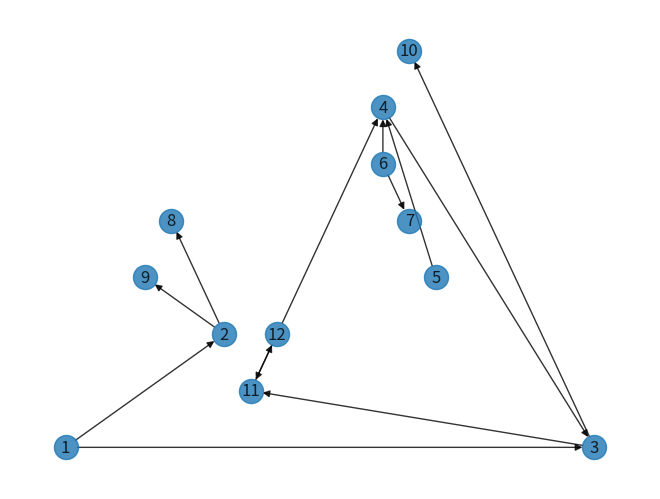

Recreate this plot in Python.
import networkx as nx
import matplotlib.pyplot as plt
import time

graph = {
  '5' : ['3','7'],
  '3' : ['2', '4'],
  '7' : ['8'],
  '2' : [],
  '4' : ['8'],
  '8' : []
}

class Node:
    def __init__(self,ID):
        self.partition_number = -1
        self.ID = ID
        self.parents = []
        self.children = []
        self.partition = -1

    def __eq__(self,other):
        return self.ID == other.ID

"""
N5 = Node(5)
N3 = Node(3)
N7 = Node(7)
N2 = Node(2)
N4 = Node(4)
N8 = Node(8)
N9 = Node(9)

#N5.ID = 5
N5.children = [N3,N7]
N5.parents = []

#N3.ID = 3
N3.children = [N2,N4]
N3.parents = [N5,N9]

#N7.ID = 7
N7.children = [N8]
N7.parents = [N5]

#N2.ID = 2
N2.children = [N9]
N2.parents = [N3]

#N4.ID = 4
N4.children = [N8]
N4.parents = [N3]

#N8.ID = 8
N8.children = []
N8.parents = [N7,N4]

#N9.ID = 9
N9.children = [N3,N5]
N9.parents = [N2]
"""

nodes = []

N1 = Node(1)
N2= Node(2)
N3 = Node(3)
N4 = Node(4)
N5 = Node(5)
N6 = Node(6)
N7 = Node(7)
N8 = Node(8)
N9 = Node(9)
N10 = Node(10)
N11 = Node(11)
N12 = Node(12)

num_nodes = 12
#put non-null elements in place
for x in range(num_nodes+1):
    nodes.append(Node(x))

# Assign above nodes
nodes[0] = Node(0)  # not used; num_nodes does not include nodes[0]
nodes[1] = N1
nodes[2] = N2
nodes[3] = N3
nodes[4] = N4
nodes[5] = N5
nodes[6] = N6
nodes[7] = N7
nodes[8] = N8
nodes[9] = N9
nodes[10] = N10
nodes[11] = N11
nodes[12] = N12

"""
N1.children = [N3,N2]
N1.parents = []
N2.children = [N9,N8]
N2.parents = [N1]
N3.children = [N11,N10]
N3.parents = [N1,N4]
N4.children = [N3]
N4.parents = [N5,N6]
N5.children = [N4]
N5.parents = []
N6.children = [N7]
N6.parents = []
N7.children = []
N7.parents = [N6]
N8.children = []
N8.parents = [N2]
N9.children = []
N9.parents = [N2]
N10.children = []
N10.parents = [N3]
N11.children = []
N11.parents = [N3]
"""

# visual is a list which stores all the set of edges that constitutes a graph
visual = []

N1.children = [3,2]
N1.parents = []
temp = [1,3]
visual.append(temp)
temp = [1,2]
visual.append(temp)

N2.children = [9,8]
N2.parents = [1]
temp = [2,9]
visual.append(temp)
temp = [2,8]
visual.append(temp)

N3.children = [11,10]
N3.parents = [1,4]
temp = [3,11]
visual.append(temp)
temp = [3,10]
visual.append(temp)

N4.children = [3]
N4.parents = [5,6,12]
temp = [4,3]
visual.append(temp)

N5.children = [4]
N5.parents = []
temp = [5,4]
visual.append(temp)

N6.children = [7,4]
N6.parents = []
temp = [6,7]
visual.append(temp)
temp = [6,4]
visual.append(temp)

N7.children = []
N7.parents = [6]
N8.children = []
N8.parents = [2]
N9.children = []
N9.parents = [2]
N10.children = []
N10.parents = [3]

N11.children = [12]
N11.parents = [3,12]
temp = [11,12]
visual.append(temp)

N12.children = [4,11]
N12.parents = [11]
temp = [12,4]
visual.append(temp)
temp = [12,11]
visual.append(temp)

def visualize():
    fig = plt.figure()
    fig.show()
    G = nx.DiGraph()
    G.add_edges_from(visual)
    #nx.draw_networkx(G)
    #plt.show()
    nx.draw_planar(G,with_labels = True, alpha=0.8) #NEW FUNCTION
    fig.canvas.draw()

visited = [] # List for visited nodes.
queue = []     #Initialize a queue
partitions = []
current_partition = []
current_partition_number = 1
dfs_parent_changes_in_partiton_size = []
loop_nodes_added = 0
total_loop_nodes_added = 0
frontier_costs = []
frontier_cost = []
frontiers = []
frontier = []
all_frontier_costs = []

IDENTIFY_SINGLETONS = False


"""
# Regular bfs.
def bfs(visited, graph, node): #function for BFS
  visited.append(node)
  queue.append(node)

  while queue:          # Creating loop to visit each node
    m = queue.pop(0) 
    print (m, end = " ") 

    for neighbor in graph[m]:
      if neighbor not in visited:
        visited.append(neighbor)
        queue.append(neighbor)
"""

# process children before parent traversal
def dfs_parent_pre_parent_traversal(node,visited,list_of_unvisited_children):
    check_list_of_unvisited_chldren_after_visiting_parents = False
    # set child node to visited if possible before dfs_parent so that when the parent 
    # checks if this child is visited it will be visited. 
    print("dfs_parent_pre: at start: list_of_unvisited_children:" + str(list_of_unvisited_children))
    if len(node.children) == 0:
        # Can a child be in visited? If child was visited then parent must have been
        # already visited? No. 
        # This is true for partition - ad node afte add parent - 
        # but not for visited. We traverse parents in reverse order
        # of child arrows, and node N can have a child C that has no children 
        # and we may visit C during a parents traversal before we visit N (as C's
        # parent is N) and if C has no children we will mark C as visited and
        # then visit C's parent which is N which will see its child C as visited.
        # Example: children arrows. 3 --> 11 --> 12 --> 4. So parent traversal 
        # is 4, 12, 11, 3 so node 11 is parent of child C 12.
        visited.append(node.ID)
        print ("dfs_parent_pre: add " + str(node.ID) + " to visited since no children")              
    else:
        # node has more than one child or it has one child that has one or more
        # children (it is not a sink) or more than one parent (so if
        # we put child in partition we have to put all parents (including node)
        # in the partition (first))
        has_unvisited_children = False
        for neighbor_index in node.children:
            neighbor = nodes[neighbor_index]
            if neighbor.ID not in visited:
                print ("dfs_parent_pre: child " + str(neighbor.ID) + " not in visited")
                has_unvisited_children = True
                list_of_unvisited_children.append(neighbor.ID)
                #break
        if not has_unvisited_children:
            print ("dfs_parent_pre mark " + str(node.ID) + " as visited since it has no unvisited children "
            + "but do not add it to bfs queue since no children need to be visited")
            visited.append(node.ID)
        else:
            print ("dfs_parent_pre " + str(node.ID) + " has unvisted children so mark " 
                + str(node.ID) + " as visited and check children again after parent traversal")
            # this node can be marked as visited, but we will only add it to the queue
            # if these unvisited children are still unvisited when we return from 
            # visiting the parent nodes (all ancestors). If children nodes are 
            # also parents or ancestors (in general) then we may visit them on 
            # parent traversal and if we visit all of th node's children this way then
            # we need not add node to the queue. 
            visited.append(node.ID)
            check_list_of_unvisited_chldren_after_visiting_parents = True
            print("dfs_parent_pre: set check_list_of_unvisited_chldren True")
            print("dfs_parent_pre: list_of_unvisited_children:" + str(list_of_unvisited_children))

    return check_list_of_unvisited_chldren_after_visiting_parents

def dfs_parent(visited, graph, node):  #function for dfs 
    # e.g. dfs(3) where bfs is visiting 3 as a child of enqueued node
    # so 3 is not visited yet
    print ("dfs_parent from node " + str(node.ID))

    list_of_unvisited_children = []
    check_list_of_unvisited_chldren_after_visiting_parents = False

    # process children before parent traversal
    # list_of_unvisited_children, 
    check_list_of_unvisited_chldren_after_visiting_parents = dfs_parent_pre_parent_traversal(node,visited,list_of_unvisited_children)

    print("after pre: list_of_unvisited_children: " + str(list_of_unvisited_children))
    
    if not len(node.parents):
        print ("dfs_parent node " + str(node.ID) + " has no parents")
    else:
        print ("dfs_parent node " + str(node.ID) + " visit parents")

    # visit parents
    for neighbor_index in node.parents:
        neighbor = nodes[neighbor_index]
        if neighbor.ID not in visited:
            print ("dfs_parent visit node " + str(neighbor.ID))
            dfs_parent(visited, graph, neighbor)
        else:
            # loop detected - mark this loop in partition (for debugging for now)
            print ("dfs_parent neighbor " + str(neighbor.ID) + " already visited")
            if neighbor.partition_number == -1:
                # Example: 1 5 6 7 3(Lp) 12(Lp) 11 11(Lc) 12 4 3 2 10 9 8
                # Here, 3 is a parent of 11 that 11 finds visited so when visiting
                # 11 in dfs_parent 11 will output 3(Lprnt_of_11). Same for when 
                # 11 finds parent 12 is visited 12(Lprnt_of_11) We use "3(Lprnt_of_11)
                # indicators to show a loop was detected when 11 visited parent 3
                # and to show 3 in the partition before 11, where 3 is the parent of 11.
                # We use "12(Lprnt_of_11)" to show a loop was detected when 11 visited 
                # parent 12. 11 is the parent of 12 and 11 was put in partition before 
                # 12 so we do not need "12(Lprnt_of_11)" before the 11 - it is just to 
                # indicates the loop detected when 11 saw it's parent 12 was visited.
                loop_indicator = str(neighbor.ID)+"(Lprnt_of_" + str(node.ID) + ")"
                current_partition.append(loop_indicator)
                print("[Info]: Possible parent loop detected, start and end with " + str(neighbor.ID)
                    + ", loop indicator: " + loop_indicator)
                global loop_nodes_added
                loop_nodes_added += 1

    # process children after parent traversal
    dfs_parent_post_parent_traversal(node, visited,
    list_of_unvisited_children, check_list_of_unvisited_chldren_after_visiting_parents)

# process children after parent traversal
def dfs_parent_post_parent_traversal(node, visited, list_of_unvisited_children, check_list_of_unvisited_chldren_after_visiting_parents):
    # See if the unvisited children found above are still unvisited
    unvisited_children_after_parent_loop = []
    if check_list_of_unvisited_chldren_after_visiting_parents:
        for child_index in list_of_unvisited_children:
            print("check unvisited child " + str(child_index))
            child_node = nodes[child_index]
            if child_node.ID not in visited:
                print("unvisited child " + str(child_node.ID) + " not visited during parent traversal")
                # Did not visit this unvsited child when visiting parents
                unvisited_children_after_parent_loop.append(child_node.ID)
    print(str(len(unvisited_children_after_parent_loop)) + " children remain unvisited")

    # All or none of children in list_of_unvisited_children could remain 
    # unvisited. If they are all unvisited then no loop is detected but
    # if child C is now visited then a loop was detected. If loop
    # detected then output a loop indicator. Note: If there is a loop
    # of children 3 -> 11 -> 12 -> 4 -> 3 , there is no way that we can 
    # add each child to the partition only after we add all of that child's
    # parents. The partition might be: 11, 12, 4, 3. Here, 11's parent is 3, 
    # but 3 is not added to the partition before 11. Since we have a cycl,
    # we cannot always ensure a node is added to a partition only after all 
    # of it parents are added. We output a loop indicator to help us see this:
    #  3(Lp) 11, 12, 4, 3 indicates that 11's 'p'arent" 3, as in 3(L'p') was not 
    # added to partition before 11 due to a cycle/loop 'L' as in 'L'p

    loop_indicator = ""
    first = True
    print_loop_indicator = False
    # unvisited_children_after_parent_loop: is the children that were unvisited
    # before the parent traversal and that aer still unvisited after the parent
    # traversal. unvisited_children_after_parent_loop may be a subset of 
    # list_of_unvisited_children. 
    # Need to know the children that remain unvisited. They are the children 
    # in list_of_unvisited_children tht are not in unvisited_children_after_parent_loop.

    for unvisited_child in list_of_unvisited_children:
        print("check whether node " + str(node.ID) + " unvisited child " + str(unvisited_child) + " is still unvisited"
            + " after parent traversal")
        if unvisited_child not in unvisited_children_after_parent_loop:
            # Unvisited_child is no longer unvisited after call to dfs_parent.
            # A child that was unvisited before parent loop traverasal but
            # that was visited durng this traversal is part of a loop.
            # This child is also a parent or ancestor.
            # output loop (L) indicators in partition, children are in no 
            # particular order.
            print("unvisited child " + str(unvisited_child) + " not still unvisited")
            if first:
                first = False
                loop_indicator = str(nodes[unvisited_child].ID)
            else:
                loop_indicator += "/" + str(nodes[unvisited_child].ID)
            print_loop_indicator = True
        else:
            print("unvisited child " + str(unvisited_child) + " was not visited during parent traversal")
    if print_loop_indicator:
        # a loop involving child 'c' as in (L'c')
        # Example: 1 5 6 7 3(Lp) 12(Lp) 11 11(Lc) 12 4 3 2 10 9 8
        # Here, 11 is a child of 12, and also 12 is a child of 11. When we visit 12
        # dring a dfs_parent parent traversl, 12 will have an unvisited child 11.
        # But 11 will become visited when 12 does dfs_parent(11). So after the return
        # of 12's cal to dfs_parent(11), 12 will se that 11 is now visited, which means
        # 12's child 11 was visited during the traversal dfs_parent(11) of 12's 
        # parents, which meas that a cycle has been detected. So 12 outputs
        # 11(Lchld_of_12) to indicate this cycle. It also puts 11 in the partition 
        # before 12, which, in general, we want since a parent node is supposed to 
        # be added to a partition before any of its children. This is not always
        # possible due to cycles, e.g., 3, 11, 12, 4, 3, so we use the loop indicators
        # to make this true. In this example, 11 appears before 12 in the partition so 
        # we did not need the loop indicator to make this true; still it shows that a
        # loop was detected FYI.
   
        loop_indicator += "(Lchild_of_" + str(node.ID) + ")"
        current_partition.append(loop_indicator)
        global loop_nodes_added
        loop_nodes_added += 1
        print("[Info]: possible loop detected, loop indicator: " + loop_indicator)

    if len(unvisited_children_after_parent_loop) > 0:
        # There remains some unvisited children
#rhc: ToDo: check for singleton
        if IDENTIFY_SINGLETONS and (
        len(unvisited_children_after_parent_loop)) == 1:
            # in fact, there is only one unvisited child
            print("1 unvisited child after parent loop.")
            #only_child_index = node.children[0]
            only_child_index = unvisited_children_after_parent_loop[0]
            print("only_child_index: " + str(only_child_index))
            only_child = nodes[only_child_index]
#rhc: ToDo: node may have more than 1 child, but if there is only one 
#  unvisited child only_child and it has no children and node is only_child's
#  only parent then we could mark only_child as visited. 
#  Note that in this case only_child would not be a singleton.
#  Of course, we could do this for all of node's children but that's too much?
            if len(node.children) == 1 and (
                # and node actually has only one child (which must be unvisited)
                len(only_child.children) == 0) and (
                # this unvisited only child has no children
                len(only_child.parents) == 1):
                # and node is this unvisited child's only parent, then we can 
                # put the node (first) and its child in the partition, put
                # the child in visited (parent already marked visited) and
                # do not put parent in the queue since it has no unvisited
                # children. (This means child will never be enqueued either.)
                #
                # Make sure parent in partition before any if its children. We visit 
                # parents of node in dfs_parents and these parents are added to 
                # partition in dfs_parents after their parents are added to the 
                # partition in dfs_parents, now here we add node to partition
                # (after all nodes ancestors (unless there is a cycle).) 

                # node already added to partition above. We only decided here
                # whether to add node to queue, and whether node has a 
                # singleton child that can be marked visited and added to the 
                # partition along with node
                print("the 1 unvisited child after parent loop is a singleton"
                    + " mark it visited and add parent (first) and child to partition.")
                visited.append(only_child.ID)
                # add node to partition before child 
                if node.partition_number == -1:
                    print ("dfs_parent add " + str(node.ID) + " to partition")
                    node.partition_number = current_partition_number
                    current_partition.append(node.ID)
                else:
                    print ("dfs_parent do not add " + str(node.ID) + " to partition "
                        + current_partition_number + " since it is already in partition " 
                        + node.partition_number)
                if only_child.partition_number == -1:
                    print ("dfs_parent add " + str(only_child.ID) + " to partition")
                    only_child.partition_number = current_partition_number
                    current_partition.append(only_child.ID)
                else:
                    # assert: this is an Error
                    print ("dfs_parent do not add " + str(only_child.ID) + " to partition "
                        + current_partition_number + " since it is already in partition " 
                        + only_child.partition_number)

            else:
                queue.append(node)
                print("queue after add " + str(node.ID) + ":", end=" ")
                for x in queue:
                    print(x.ID, end=" ")
                print()
                frontier.append(node)
                print("frontier after add " + str(node.ID) + ":", end=" ")
                for x in frontier:
                    print(x.ID, end=" ")
                print()
                # make sure parent in partition before any if its children. We visit parents of nodein dfs_parents 
                # and they are added to partition in dfs_parents after their parents are added 
                # in dfs_parents then here we add node to partition.  
                if node.partition_number == -1:
                    print ("dfs_parent add " + str(node.ID) + " to partition")
                    node.partition_number = current_partition_number
                    current_partition.append(node.ID)
                else:
                    print ("dfs_parent do not add " + str(node.ID) + " to partition "
                        + current_partition_number + " since it is already in partition " 
                        + node.partition_number)
        else:
                queue.append(node)
                print("queue after add " + str(node.ID) + ":", end=" ")
                for x in queue:
                    print(x.ID, end=" ")
                print()
                frontier.append(node)
                print("frontier after add " + str(node.ID) + ":", end=" ")
                for x in frontier:
                    print(x.ID, end=" ")
                print()
                # make sure parent in partition before any if its children. We visit parents of nodein dfs_parents 
                # and they are added to partition in dfs_parents after their parents are added 
                # in dfs_parents then here we add node to partition.  
                if node.partition_number == -1:
                    print ("dfs_parent add " + str(node.ID) + " to partition")
                    node.partition_number = current_partition_number
                    current_partition.append(node.ID)
                else:
                    print ("dfs_parent do not add " + str(node.ID) + " to partition "
                        + current_partition_number + " since it is already in partition " 
                        + node.partition_number)
    else:
        print("node " + str(node.ID) + " has no unvisited children after parent traversal,"
            + " add it to partition but not queue")
        if node.partition_number == -1:
            print("dfs_parent add " + str(node.ID) + " to partition")
            node.partition_number = current_partition_number
            current_partition.append(node.ID)
        else:
            print("dfs_parent do not add " + str(node.ID) + " to partition "
                + current_partition_number + " since it is already in partition " 
                + node.partition_number)

def bfs(visited, graph, node): #function for BFS
    print ("bfs mark " + str(node.ID) + " as visited and add to queue")
    #rhc: add to visited is done in dfs_parent
    #visited.append(node.ID)
    # dfs_parent will add node to partition (and its unvisited parent nodes)
    global current_partition
    dfs_parent_start_partition_size = len(current_partition)
    global loop_nodes_added
    loop_nodes_added_start = loop_nodes_added

    #dfs_p(visited, graph, node)
    #dfs_p_new(visited, graph, node)
    dfs_parent(visited, graph, node)

    dfs_parent_end_partition_size = len(current_partition)
    loop_nodes_added_end = loop_nodes_added
    dfs_parent_change_in_partition_size = (dfs_parent_end_partition_size - dfs_parent_start_partition_size) - (
        loop_nodes_added_end - loop_nodes_added_start)
    print("dfs_parent_change_in_partition_size: " + str(dfs_parent_change_in_partition_size))
    dfs_parent_changes_in_partiton_size.append(dfs_parent_change_in_partition_size)

    # queue.append(node) and frontier.append(node) done optionally in dfs_parent

    while queue:          # Creating loop to visit each node
        node = queue.pop(0) 
        # so we can see the frontier costs that do not correspnd to when 
        # partitions were created, i.e., was there a better frontier for partition?
        all_frontier_costs.append("pop-"+str(node.ID) + ":" + str(len(frontier)))

        if len(current_partition) >= num_nodes/2:
            print("BFS: create sub-partition")
            partitions.append(current_partition.copy())
            current_partition = []
            global total_loop_nodes_added
            total_loop_nodes_added += loop_nodes_added
            loop_nodes_added = 0
            frontiers.append(frontier.copy())
            frontier_cost = "pop-"+str(node.ID) + ":" + str(len(frontier))
            frontier_costs.append(frontier_cost)
        #print (node.ID, end = " ") 
        print("bfs pop node " + str(node.ID) + " from queue") 

        if not len(node.children):
            print ("bfs node " + str(node.ID) + " has no children")
        else:
            print ("bfs node " + str(node.ID) + " visit children")
        for neighbor_index in node.children:
            neighbor = nodes[neighbor_index]
            if neighbor.ID not in visited:
                print ("bfs visit child " + str(neighbor.ID) + " mark it visited and "
                    + "dfs_p(" + str(neighbor.ID) + ")")
#rhc: Changed
                #visited.append(neighbor.ID)
                print ("bfs dfs_p("+ str(neighbor.ID) + ")")

# ToDo: Move the stats at beginning and end of dfs_p_new here; then just call 
#       dfs_parent instead of dfs_p
                dfs_parent_start_partition_size = len(current_partition)
                loop_nodes_added_start = loop_nodes_added

                #dfs_p_new(visited, graph, neighbor)
                dfs_parent(visited, graph, neighbor)
#   ToDo:
                dfs_parent_end_partition_size = len(current_partition)
                loop_nodes_added_end = loop_nodes_added
                dfs_parent_change_in_partition_size = (dfs_parent_end_partition_size - dfs_parent_start_partition_size) - (
                loop_nodes_added_end - loop_nodes_added_start)
                print("dfs_parent_change_in_partition_size: " + str(dfs_parent_change_in_partition_size))
                dfs_parent_changes_in_partiton_size.append(dfs_parent_change_in_partition_size)

                """
                # dfs_parent decides whether to queue the node to queue and frontier. 
                # If the neighbor has a child but this child has no children and neighbor
                # is the child's single parent, do not add neighbor to queue and 
                # mark the child as visited.  If neighbot has no children do not 
                # queue it or add t to the frontier. We used to have the followng
                if len(neighbor.children) > 0:
                    queue.append(neighbor)
                    frontier.append(neighbor)
                else:
                    print("child " + str(neighbor.ID) + " of node " + str(node.ID)
                        + " has no children, already marked it visited and added"
                        + " it to partition but do not queue it or add it to frontier.")
                """
            else:
                print ("bfs node " + str(neighbor.ID) + " already visited")
        frontier.remove(node)
        print("frontier after remove " + str(node.ID) + ":", end=" ")
        for x in frontier:
            print(x.ID, end=" ")
        print()

def input_graph():
    graph_file = open('100.gr', 'r')
    count = 0
    file_name_line = graph_file.readline()
    count += 1
    print("file_name_line{}: {}".format(count, file_name_line.strip()))
    vertices_line = graph_file.readline()
    count += 1
    print("vertices_line{}: {}".format(count, vertices_line.strip()))
    edges_line = graph_file.readline()
    count += 1
    print("edges_line{}: {}".format(count, edges_line.strip()))
    max_weight_line = graph_file.readline()
    count += 1
    print("max_weight_line{}: {}".format(count, max_weight_line.strip()))
    min_weight_line = graph_file.readline()
    count += 1
    print("min_weight_line{}: {}".format(count, min_weight_line.strip()))
    vertices_edges_line = graph_file.readline()
    count += 1
    print("vertices_edges_line{}: {}".format(count, vertices_edges_line.strip()))

    words = vertices_edges_line.split(' ')
    print("nodes:" + words[2] + " edges:" + words[3])
    num_nodes = int(words[2])
    num_edges = int(words[3])
    print ("num_nodes:" + str(num_nodes) + " num_edges:" + str(num_edges))

    # if num_nodes is 100, this fills nodes[0] ... nodes[100]
    # Note: nodes[0] is not used
    for x in range(num_nodes+1):
        nodes.append(Node(x))

    num_parent_appends = 0
    num_children_appends = 0

    while True:
        count += 1
    
        # Get next line from file
        line = graph_file.readline()
        # if line is empty
        # end of file is reached
        if not line:
            break
        words = line.split(' ')
        source = int(words[1])
        target = int(words[2])
        if source == target:
            print("[Warning]: self loop: " + source + " -->" + target)
        #print("target:" + str(target))
        #if target == 101:
        #    print("target is 101")
        #rhc: 101 is a sink, i.e., it has no children so it will not appear as a source
        # in the file. Need to append a new node if target is out of range, actually 
        # append target - num_nodes. Is this just a coincidence that sink is node 100+1
        # where the gaph is supposed to have 100 nodes?

        # Example: num_nodes is 100 and target is 101, so 101 > 100.
        # But nodes is filled from nodes[0] ... nodes[100] so len(nodes) is 101
        if target > num_nodes:
            # If len(nodes) is 101 and num_nodes is 100 and we have a tatget of
            # 101, which is a sink, i.e., parents but no children, then there is 
            # no source 101. We use target+1, where 101 - num_nodes = 101 - 100 - 1
            # and target+1 = 101+1 = 102 - len(nodes) = 101 - 101 - 1, so we get 
            # the number_of_nodes_to_append to be 1, as needed.
            if len(nodes) < target+1:
                number_of_nodes_to_append = target - num_nodes
                print("number_of_nodes_to_append:" + str(number_of_nodes_to_append))
                # in our example, number_of_nodes_to_append = 1 so i starts
                # with 0 (default) and ends with number_of_nodes_to_append-1 = 0
                for i in range(number_of_nodes_to_append):
                    print("Node(" + str(num_nodes+i+1) + ")")
                    # new node ID for our example is 101 = num_nodes+i+1 = 100 + 0 + 1 = 101
                    nodes.append(Node((num_nodes+i+1)))
                num_nodes += number_of_nodes_to_append
        print ("source:" + str(source) + " target:" + str(target))
        source_node = nodes[source]
        source_node.children.append(target)
        num_children_appends += 1
        target_node = nodes[target]
        target_node.parents.append(source)
        num_parent_appends +=  1
    
        print("Line {}: {}".format(count, line.strip()))

    source_node = nodes[1]
    print("Node1 children:")
    for child in source_node.children:
        print(child)
    print("Node1 parents:")
    for parent in source_node.parents:
        print(parent)

    source_node = nodes[7]
    print("Node7 children:")
    for child in source_node.children:
        print(child)
    print("Node7 parents:")
    for parent in source_node.parents:
        print(parent)

    count_child_edges = 0
    i = 1
    while i <= num_nodes:
        node = nodes[i]
        #print (str(i) + ": get children: " + str(len(node.children)))
        count_child_edges += len(node.children)
        i += 1
    print("num edges in graph: " + str(num_edges) + " num child edges: " 
        + str(count_child_edges))
    if not num_edges == count_child_edges:
        print("[Error]: num child edges in graph is " + str(count_child_edges) + " but edges in file is "
            + str(num_edges))

    count_parent_edges = 0
    i = 1
    while i <= num_nodes:
        node = nodes[i]
        #print (str(i) + ": get parents: " + str(len(node.parents)))
        count_parent_edges += len(node.parents)
        i += 1

    print("num_edges in graph: " + str(num_edges) + " num parent edges: " 
        + str(count_parent_edges))
    if not num_edges == count_parent_edges:
        print("[Error]: num parent edges in graph is " + str(count_parent_edges) + " but edges in file is "
        + str(num_edges))

    print("num_parent_appends:" + str(num_parent_appends))
    print("num_children_appends:" + str(num_children_appends))

    graph_file.close()

# Driver Code

print("Following is the Breadth-First Search")
#bfs(visited, graph, '5')    # function calling
# example: num_nodes = 100, so Nodes in nodes[1] to nodes[100]
# i start = 1 as nodes[0] not used, i end is (num_nodes+1) - 1  = 100
for i in range(1,num_nodes+1):
    if i not in visited:
        bfs(visited, graph, nodes[i])    # function calling

partitions.append(current_partition.copy())
frontiers.append(frontier.copy())
frontier_cost = "END" + ":" + str(len(frontier))
frontier_costs.append(frontier_cost)
print()
print("visited length: " + str(len(visited)))
if len(visited) != num_nodes:
    print("[Error]: visited length is " + str(len(visited))
        + " but num_nodes is " + str(num_nodes))
for x in visited:
    print(x, end=" ")
print()
print()
print("final current_partition length: " + str(len(current_partition)-loop_nodes_added))
sum_of_partition_lengths = 0
for x in partitions:
    sum_of_partition_lengths += len(x)
sum_of_partition_lengths -= total_loop_nodes_added
#if (len(current_partition)-loop_nodes_added) != num_nodes
print("sum_of_partition_lengths (not counting total_loop_nodes_added): " 
    + str(sum_of_partition_lengths))
if sum_of_partition_lengths != num_nodes:
    print("[Error]: sum_of_partition_lengths is " + str(sum_of_partition_lengths)
        + " but num_nodes is " + str(num_nodes))
#for x in current_partition:
#    print(x, end=" ")
print()
# adjusting for loop_nodes_added in dfs_p
sum_of_changes = sum(dfs_parent_changes_in_partiton_size)
print("dfs_parent_changes_in_partiton_size length, len: " + str(len(dfs_parent_changes_in_partiton_size))
    + ", sum_of_changes: " + str(sum_of_changes))
if sum_of_changes != num_nodes:
    print("[Error]: sum_of_changes is " + str(sum_of_changes)
        + " but num_nodes is " + str(num_nodes))
for x in dfs_parent_changes_in_partiton_size:
    print(x, end=" ")
print()
print()
#print("frontier length: " + str(len(frontier)))
#if len(frontier) != 0:
#    print("[Error]: frontier length is " + str(len(frontier))
#       + " but num_nodes is " + str(num_nodes))
#for x in frontier:
#    print(str(x.ID), end=" ")
#print()
#print("frontier cost: " + str(len(frontier_cost)))
#for x in frontier_cost:
#    print(str(x), end=" ")
#print()
print("partitions, len: " + str(len(partitions))+":")
for x in partitions:
    print("-- " + str(x))
print()
# final frontier shoudl always be empty
# assert: 
print("frontiers: (final fronter should be empty), len: " + str(len(frontiers))+":")
for frontier_list in frontiers:
    print("-- ",end="")
    for x in frontier_list:
        print(str(x.ID),end=" ")
    print()
frontiers_length = len(frontiers)
if len(frontiers[frontiers_length-1]) != 0:
    print ("Error]: final frontoer is not empty.")
print()
print("frontier costs (cost=length of frontier), len: " + str(len(frontier_costs))+":")
for x in frontier_costs:
    print("-- ",end="")
    print(str(x))
print()
print("all frontier costs " + str(len(all_frontier_costs)))
for x in all_frontier_costs:
    print(str(x),end=" ")
print()
visualize()
input('Press <ENTER> to continue')
#time.sleep(120)




# ToDo: check frontier code. assuming no singleton sinks in frontier?
# For example, queue 6, then dequeue 6 and dfs_parent(6) where
# 6 has (singleton) child 7 but 7 has no unvisited children before or after 
# dfs_parent (actually 7's parent is 6 which is visited so no call to
# dfs_parent from 7, so we make 7 as visited put it in partition and 
# do not queue it. But 6 will be on the frontier with a singleton child
# so the cost for 6 is 1 and we could reduce frontier when take partition
# by examining 6 for singleton.
# ToDo: Any reason to not short circuit 7, i.e., put 7 in queue, i.e., do
# not do the unvisited stuff for 7 when 6 calls dfs_p(7)?

# ToDo: get rid of visited parameter?

"""
# ToDo: This can be part of code to reduce size of frontier? Look for these
# sinlge-node stragglers. Recall that we can;t do this in dfs_parent easily
# since we should not put child in partition until its parents are in 
# partition and we haven't put all parents in partition until recursion is
# totally unwound. (Consider child 7 of 6). We try to maintain paent first
# order, so we can, e.g., remove nodes from end of partition and be sure
# parents of remaining nodes are also in partition.
# Or
# put this in dfs_parent after you put parent in the partition, since then 
# you can add the only child of a parent (where child has no other parents)
# as long as the parent is in the partition.
# Note: doing this during dfs_p makes a potentialy big sub-partition added
#  by dfs_p even bigger when you add singletons, but want to visit nodes
#  once, either by dfs or bss, not many times (but we may check if node N
#  has unvisited children and if so add N to queue then evenually its
# unvisited singleton child is added to queue). When we check N to 
# see if it has an (only) singleton child and if no then queue N then we
# visit N twice. So ...

    for ID in frontier:
        node = nodes[ID]
        if len(node.children == 1) and (
            len(node.children[0].children == 0)) and (
            len(node.children[0].parents == 1)):
        # Don't add this node to queue if it has one child, that child has no children, 
        # i.e. it is a sink, and only one parent, which is this node.  Adding node to visited
        # and queue but with this unvisited child would put node on the frontier 
        # but only child has no children so BFS search from node would stop
        # at this child and child has no other parents so all of the child's
        # parents (which is just this node) are in the current partition.  
        # So just add child and node to current partition. 
        print ("dfs_parent add node " + str(node.ID) + " and child " +
            node.children[0].ID + " to visited since this is the only child"
            + " and child has no children and only one parent which is node")
        visited.append(node.children[0].ID)
        current_partition.append(node.children[0].ID)
        # Do not add node.children[0].ID to frontier since it has no children

        # if this is for reducing partition then node is already visited and in 
        # partition, but node is in frontier and we can now remove it
        #visited.append(node.ID)
        frontier.remove(node.ID)
# 
"""
"""
# old code: BFS origially called dfs_p() for nodes that were dequeued.
# dfs_p_new is essentially dfs_parent. So dequeued nodes are no longer
# treated specially, we call dfs_parent to start the recursive parent
# traversal.

def dfs_p_new(visited, graph, node):  #function for dfs 
    # e.g. dfs(3) where bfs is visiting 3 as a child of enqueued node
    # so 3 is not visited yet
    print ("dfs_p_new from node " + str(node.ID))

    #dfs_p_start_partition_size = len(current_partition)
    #global loop_nodes_added
    #loop_nodes_added_start = loop_nodes_added

    list_of_unvisited_children = []
    check_list_of_unvisited_chldren_after_visiting_parents = False

    print("in dfs_p_new start: list_of_unvisited_children:" + str(list_of_unvisited_children))

    # process children before parent traversal
    #list_of_unvisited_children, 
    check_list_of_unvisited_chldren_after_visiting_parents = dfs_parent_pre_parent_traversal(node,
        visited,list_of_unvisited_children)

    print("in dfs_p_new after pre: list_of_unvisited_children:" + str(list_of_unvisited_children))

    if not len(node.parents):
        print ("dfs_p node " + str(node.ID) + " has no parents")
    else:
        print ("dfs_p node " + str(node.ID) + " visit parents")

    # visit parents
    for neighbor_index in node.parents:
        neighbor = nodes[neighbor_index]
        if neighbor.ID not in visited:
            print ("dfs_p visit node " + str(neighbor.ID))
            dfs_parent(visited, graph, neighbor)
        else:
            print ("dfs_p neighbor.ID " + str(neighbor.ID) + " already visited")
            if neighbor.partition_number == -1:
                # Example: 1 5 6 7 3(Lp) 12(Lp) 11 11(Lc) 12 4 3 2 10 9 8
                # Here, 3 is a parent of 11 that 11 finds visited so when visiting
                # 11 in dfs_parent 11 will output 3(Lprnt_of_11). Same for when 
                # 11 finds parent 12 is visited 12(Lprnt_of_11) We use "3(Lprnt_of_11)
                # indicators to show a loop was detected when 11 visited parent 3
                # and to show 3 in the partition before 11, where 3 is the parent of 11.
                # We use "12(Lprnt_of_11)" to show a loop was detected when 11 visited 
                # parent 12. 11 is the parent of 12 and 11 was put in partition before 
                # 12 so we do not need "12(Lprnt_of_11)" before the 11 - it is just to 
                # indicates the loop detected when 11 saw it's parent 12 was visited.
                loop_indicator = str(neighbor.ID)+"(Lprnt_of_" + str(node.ID) + ")"
                current_partition.append(loop_indicator)
                print("[Info]: Possible parent loop detected, start and end with " + str(neighbor.ID)
                    + ", loop indicator: " + loop_indicator)
                loop_nodes_added += 1

    # process children after parent traversal
    dfs_parent_post_parent_traversal(node, visited,
    list_of_unvisited_children, check_list_of_unvisited_chldren_after_visiting_parents)

    #dfs_p_end_partition_size = len(current_partition)
    #loop_nodes_added_end = loop_nodes_added
    #dfs_p_change_in_partitiob_size = (dfs_p_end_partition_size - dfs_p_start_partition_size) - (
    #    loop_nodes_added_end - loop_nodes_added_start)
    #print("dfs_p_change_in_partition_size: " + str(dfs_p_change_in_partitiob_size))
    #dfs_p_changes_in_partiton_size.append(dfs_p_change_in_partitiob_size)

def dfs_p(visited, graph, node):
    print ("dfs_p from node " + str(node.ID))
    dfs_p_start_partition_size = len(current_partition)
    loop_nodes_added_start = loop_nodes_added

    # target child node c of dfs_p(c) in bfs was to to visited in bfs before call to dfs_p(c)
    if not len(node.parents):
        print ("dfs_p node " + str(node.ID) + " has no parents")
    else:
        print ("dfs_p node " + str(node.ID) + " visit parents")

    for neighbor_index in node.parents:
        neighbor = nodes[neighbor_index]
        if neighbor.ID not in visited:
            print ("dfs_p visit node " + str(neighbor.ID))
            dfs_parent(visited, graph, neighbor)
        else:
            print ("dfs_p neighbor.ID " + str(neighbor.ID) + " already visited")


    # make sure parent in partition before any if its children. We visit parents of node 
    # in dfs_parents and they are added to partition in dfs_parents after their parents 
    # are added in dfs_parents then here we add node to partition. node is the target 
    # of dfs_p(node)  
    if node.partition_number == -1:
        print ("dfs_p add " + str(node.ID) + " to partition")
        node.partition_number = current_partition_number
        current_partition.append(node.ID)
    else:
        print ("dfs_p do not add " + str(node.ID) + " to partition "
            + str(current_partition_number) + " since it is already in partition " 
            + str(node.partition_number))

    dfs_p_end_partition_size = len(current_partition)
    loop_nodes_added_end = loop_nodes_added
    dfs_p_change_in_partitiob_size = (dfs_p_end_partition_size - dfs_p_start_partition_size) - (
        loop_nodes_added_end - loop_nodes_added_start)
    print("dfs_p_change_in_partition_size: " + str(dfs_p_change_in_partitiob_size))
    dfs_p_changes_in_partiton_size.append(dfs_p_change_in_partitiob_size)"""
